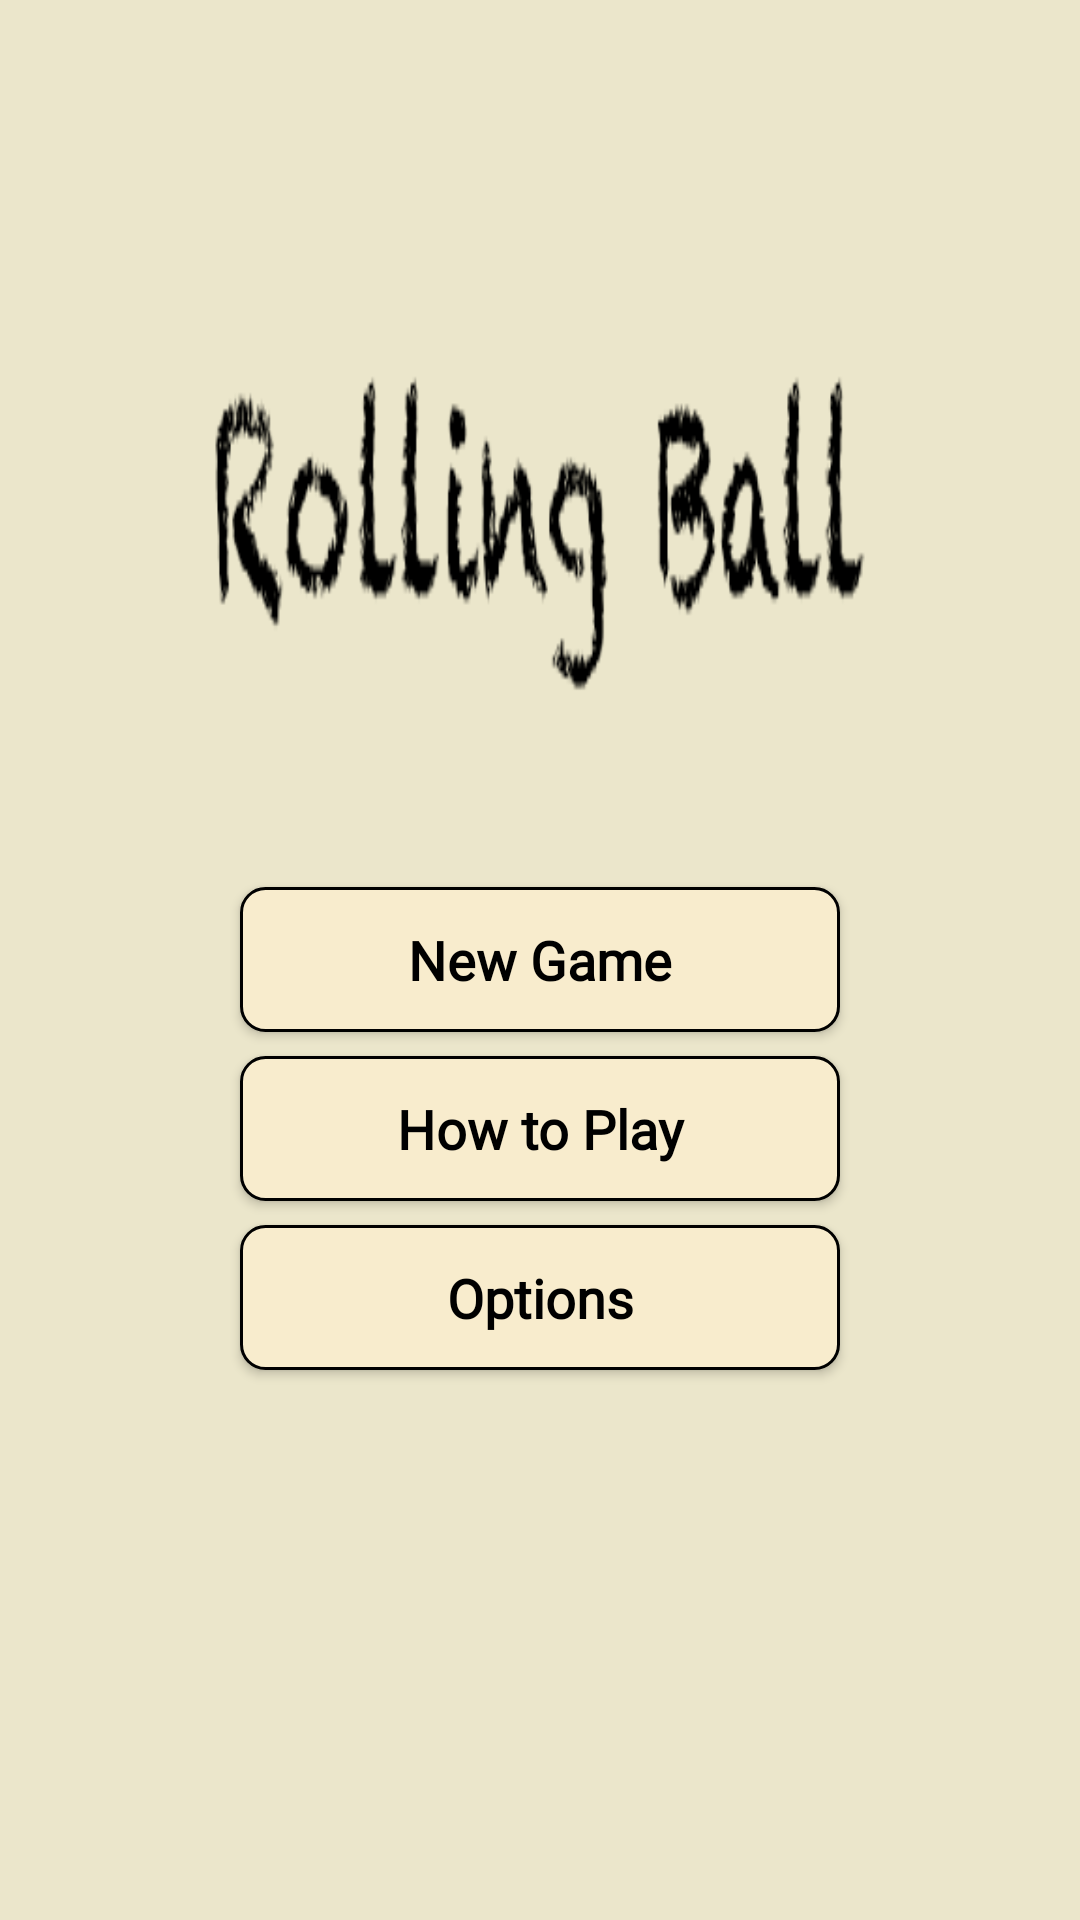

Write the Android layout XML for this screen, with the resource values it uses.
<!-- AndroidManifest.xml: application theme AppTheme -->
<!-- res/layout/activity_main_menu.xml -->
<FrameLayout xmlns:android="http://schemas.android.com/apk/res/android"
    xmlns:tools="http://schemas.android.com/tools"
    android:layout_width="match_parent"
    android:layout_height="match_parent"
    tools:context=".MainMenu">

    
    <RelativeLayout
        android:id="@+id/main_menu_content"
        android:layout_width="match_parent"
        android:layout_height="match_parent"
        android:paddingLeft="@dimen/activity_horizontal_margin"
        android:paddingRight="@dimen/activity_horizontal_margin"
        android:paddingTop="@dimen/activity_vertical_margin"
        android:paddingBottom="@dimen/activity_vertical_margin"
        android:background="@drawable/main_bg">

        <Button
            android:id="@+id/new_game"
            style="@style/GameButton.MainMenu"
            android:layout_width="wrap_content"
            android:layout_height="wrap_content"
            android:layout_centerVertical="true"
            android:layout_centerHorizontal="true"
            android:layout_marginTop="8dp"
            android:enabled="true"
            android:nestedScrollingEnabled="false"
            android:singleLine="true"
            android:text="@string/new_game" />

        <Button
            android:id="@+id/ht_play"
            style="@style/GameButton.MainMenu"
            android:layout_width="wrap_content"
            android:layout_height="wrap_content"
            android:layout_below="@+id/new_game"
            android:layout_alignStart="@+id/new_game"
            android:layout_marginTop="8dp"
            android:text="@string/how_to_play" />

        <Button
            android:id="@+id/opt"
            style="@style/GameButton.MainMenu"
            android:layout_width="wrap_content"
            android:layout_height="wrap_content"
            android:layout_below="@+id/ht_play"
            android:layout_alignStart="@+id/ht_play"
            android:layout_marginTop="8dp"
            android:text="@string/options" />

        <TextView
            android:layout_width="wrap_content"
            android:layout_height="wrap_content"
            android:textAppearance="?android:attr/textAppearanceLarge"
            android:id="@+id/high_S"
            android:layout_alignParentTop="true"
            android:layout_alignParentEnd="true"
            android:layout_margin="8dp" />

    </RelativeLayout>

    
    <androidx.fragment.app.FragmentContainerView
        android:id="@+id/fragment_container"
        android:layout_width="match_parent"
        android:layout_height="match_parent" />

</FrameLayout>
<!-- resources referenced by this layout -->
<resources>
  <!-- drawable main_bg: png bitmap (drawable, 848932 bytes) -->
  <string name="how_to_play">How to Play</string>
  <string name="new_game">New Game</string>
  <string name="options">Options</string>
  <style name="GameButton.MainMenu">
          <item name="android:textSize">18sp</item>
          <item name="android:textStyle">bold</item>
          <item name="android:minWidth">200dp</item>
      </style>
  <style name="AppTheme" parent="Theme.AppCompat.Light.NoActionBar">
          <item name="android:windowFullscreen">true</item>
          <item name="android:fontFamily">@font/chalkduster</item>
          <item name="fontFamily">@font/chalkduster</item>
          <item name="android:textViewStyle">@style/GameTextView</item>
      </style>
  <style name="GameTextView" parent="android:Widget.TextView">
          <item name="android:fontFamily">@font/chalkduster</item>
          <item name="fontFamily">@font/chalkduster</item>
      </style>
</resources>
